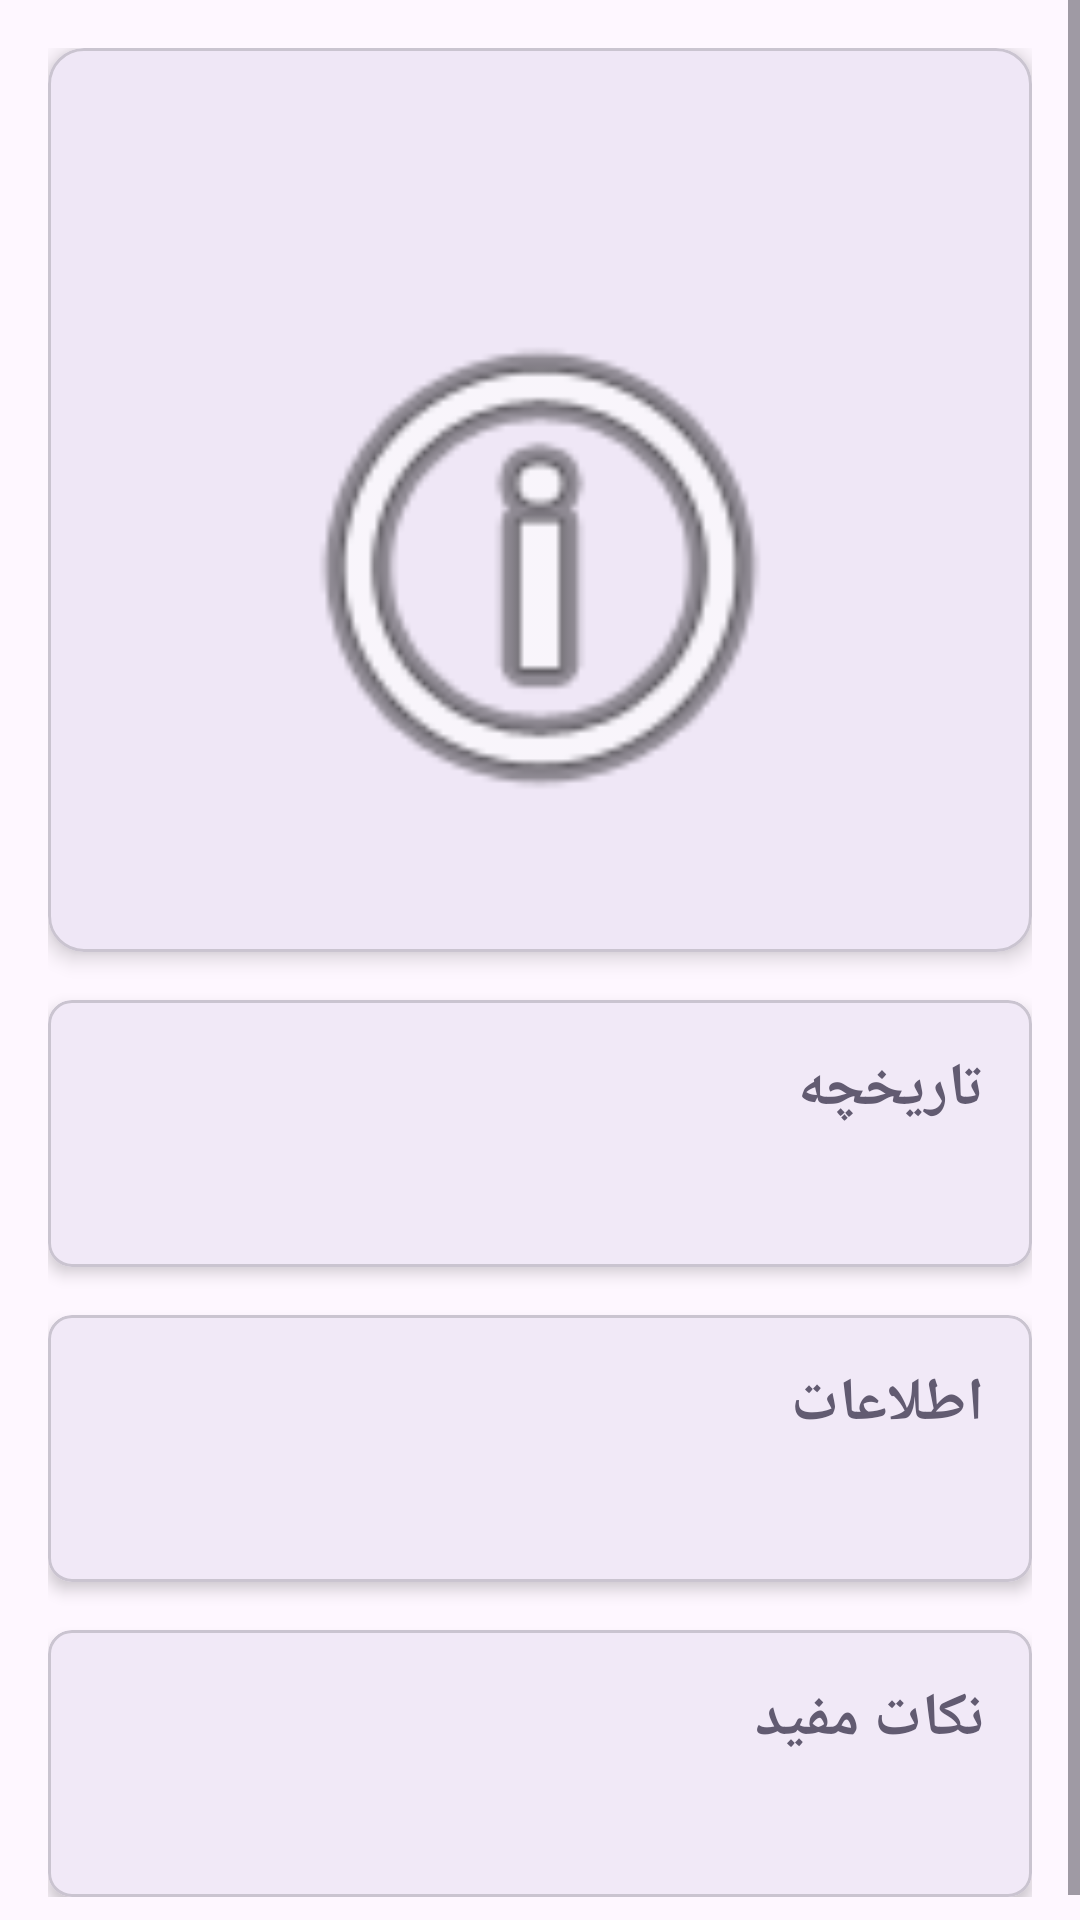

Reconstruct the res/layout file that produces this screen, plus the resources it refers to.
<!-- AndroidManifest.xml: application theme Theme.IstanbulInfo -->
<!-- res/layout/fragment_place.xml -->
<?xml version="1.0" encoding="utf-8"?>
<ScrollView xmlns:android="http://schemas.android.com/apk/res/android"
    xmlns:app="http://schemas.android.com/apk/res-auto"
    android:layout_width="match_parent"
    android:layout_height="match_parent"
    android:fillViewport="true">

    <LinearLayout
        android:layout_width="match_parent"
        android:layout_height="wrap_content"
        android:orientation="vertical"
        android:padding="16dp">

        <com.google.android.material.card.MaterialCardView
            android:layout_width="match_parent"
            android:layout_height="wrap_content"
            android:layout_marginBottom="16dp"
            app:cardCornerRadius="12dp"
            app:cardElevation="4dp">

            <LinearLayout
                android:layout_width="match_parent"
                android:layout_height="wrap_content"
                android:orientation="vertical"
                android:padding="20dp">

                <TextView
                    android:id="@+id/tv_title"
                    android:layout_width="match_parent"
                    android:layout_height="wrap_content"
                    android:layout_marginBottom="16dp"
                    android:textSize="28sp"
                    android:textStyle="bold"
                    android:gravity="center"
                    android:textColor="?attr/colorPrimary" />

                <ImageView
                    android:id="@+id/iv_place"
                    android:layout_width="match_parent"
                    android:layout_height="200dp"
                    android:layout_marginBottom="8dp"
                    android:contentDescription="@string/place_image"
                    android:scaleType="fitCenter"
                    android:src="@android:drawable/ic_menu_info_details" />

                <TextView
                    android:id="@+id/tv_original_name"
                    android:layout_width="match_parent"
                    android:layout_height="wrap_content"
                    android:textSize="12sp"
                    android:gravity="center"
                    android:layout_marginBottom="16dp"
                    android:textColor="#888888"
                    android:visibility="gone" />

            </LinearLayout>
        </com.google.android.material.card.MaterialCardView>

        <com.google.android.material.card.MaterialCardView
            android:layout_width="match_parent"
            android:layout_height="wrap_content"
            android:layout_marginBottom="16dp"
            app:cardCornerRadius="8dp"
            app:cardElevation="3dp">

            <LinearLayout
                android:layout_width="match_parent"
                android:layout_height="wrap_content"
                android:orientation="vertical"
                android:padding="16dp">

                <TextView
                    android:layout_width="match_parent"
                    android:layout_height="wrap_content"
                    android:text="@string/history"
                    android:textSize="20sp"
                    android:textStyle="bold"
                    android:layout_marginBottom="8dp"
                    android:textColor="?attr/colorSecondary" />

                <TextView
                    android:id="@+id/tv_history"
                    android:layout_width="match_parent"
                    android:layout_height="wrap_content"
                    android:textSize="16sp"
                    android:lineSpacingMultiplier="1.2"
                    android:textColor="?attr/colorOnSurface" />

            </LinearLayout>
        </com.google.android.material.card.MaterialCardView>

        <com.google.android.material.card.MaterialCardView
            android:layout_width="match_parent"
            android:layout_height="wrap_content"
            android:layout_marginBottom="16dp"
            app:cardCornerRadius="8dp"
            app:cardElevation="3dp">

            <LinearLayout
                android:layout_width="match_parent"
                android:layout_height="wrap_content"
                android:orientation="vertical"
                android:padding="16dp">

                <TextView
                    android:layout_width="match_parent"
                    android:layout_height="wrap_content"
                    android:text="@string/information"
                    android:textSize="20sp"
                    android:textStyle="bold"
                    android:layout_marginBottom="8dp"
                    android:textColor="?attr/colorSecondary" />

                <TextView
                    android:id="@+id/tv_info"
                    android:layout_width="match_parent"
                    android:layout_height="wrap_content"
                    android:textSize="16sp"
                    android:lineSpacingMultiplier="1.3"
                    android:textColor="?attr/colorOnSurface" />

            </LinearLayout>
        </com.google.android.material.card.MaterialCardView>

        <com.google.android.material.card.MaterialCardView
            android:layout_width="match_parent"
            android:layout_height="wrap_content"
            app:cardCornerRadius="8dp"
            app:cardElevation="3dp">

            <LinearLayout
                android:layout_width="match_parent"
                android:layout_height="wrap_content"
                android:orientation="vertical"
                android:padding="16dp">

                <TextView
                    android:layout_width="match_parent"
                    android:layout_height="wrap_content"
                    android:text="@string/tips"
                    android:textSize="20sp"
                    android:textStyle="bold"
                    android:layout_marginBottom="8dp"
                    android:textColor="?attr/colorSecondary" />

                <TextView
                    android:id="@+id/tv_tips"
                    android:layout_width="match_parent"
                    android:layout_height="wrap_content"
                    android:textSize="16sp"
                    android:lineSpacingMultiplier="1.3"
                    android:textColor="?attr/colorOnSurface" />

            </LinearLayout>
        </com.google.android.material.card.MaterialCardView>

    </LinearLayout>
</ScrollView>
<!-- resources referenced by this layout -->
<resources>
  <string name="history">تاریخچه</string>
  <string name="information">اطلاعات</string>
  <string name="place_image">تصویر مکان</string>
  <string name="tips">نکات مفید</string>
  <style name="Theme.IstanbulInfo" parent="Base.Theme.IstanbulInfo" />
  <style name="Base.Theme.IstanbulInfo" parent="Theme.Material3.DayNight.NoActionBar">
          
          
      </style>
</resources>
